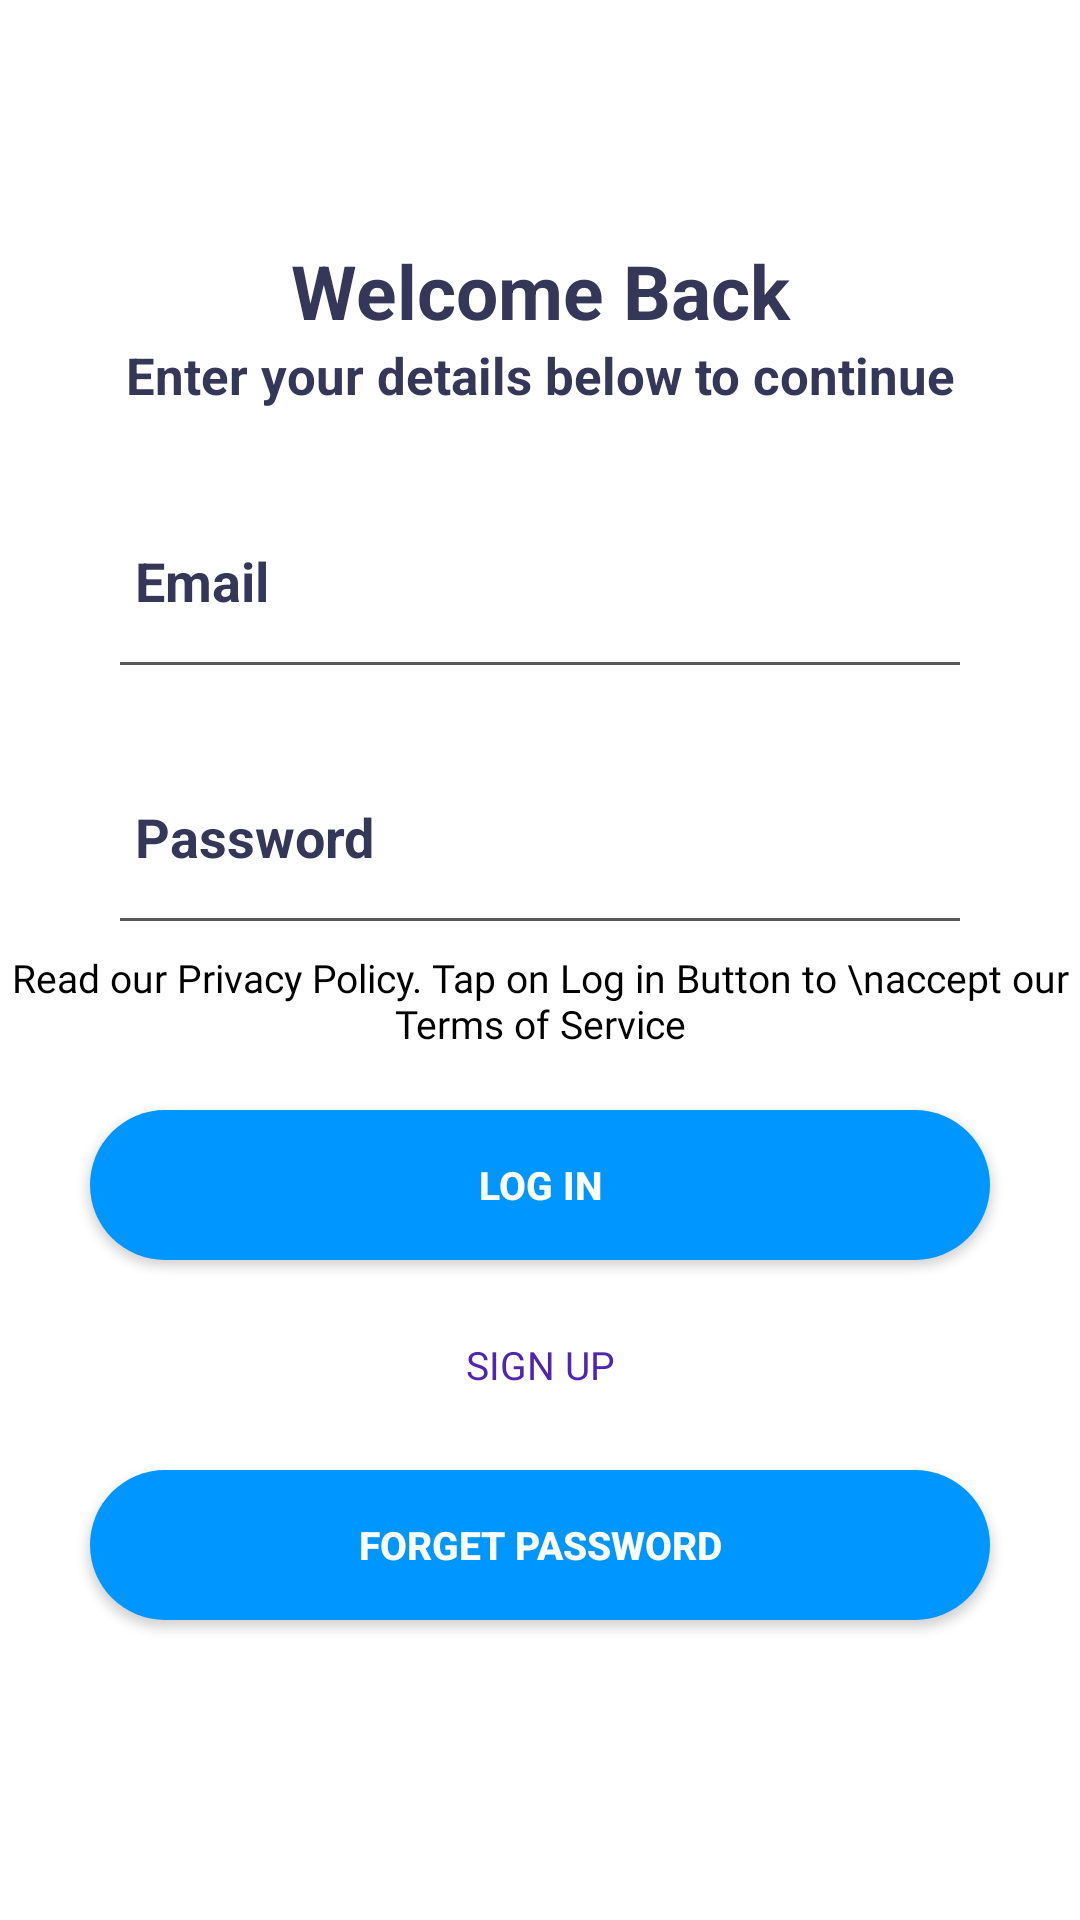

Android layout source for this screen:
<!-- AndroidManifest.xml: application theme Theme.MyApplication -->
<!-- res/layout/activity_login_page.xml -->
<?xml version="1.0" encoding="utf-8"?>
<androidx.constraintlayout.widget.ConstraintLayout xmlns:android="http://schemas.android.com/apk/res/android"
    xmlns:app="http://schemas.android.com/apk/res-auto"
    xmlns:tools="http://schemas.android.com/tools"
    android:layout_width="match_parent"
    android:layout_height="match_parent"
    android:background="@color/white"
    tools:context=".Authentication.SignUpPage">

    <ImageView
        android:id="@+id/imageView"
        android:layout_width="match_parent"
        android:layout_height="match_parent"
        android:scaleType="centerCrop" />

    <LinearLayout
        android:id="@+id/linearLayout"
        android:layout_width="match_parent"
        android:layout_height="100dp"
        android:gravity="center_vertical"
        android:orientation="horizontal"
        android:padding="45dp"
        app:layout_constraintEnd_toEndOf="parent"
        app:layout_constraintStart_toStartOf="parent"
        app:layout_constraintTop_toTopOf="parent">


    </LinearLayout>


    <RelativeLayout
        android:layout_width="match_parent"
        android:layout_height="match_parent"
        app:layout_constraintBottom_toBottomOf="@+id/imageView"
        app:layout_constraintEnd_toEndOf="parent"
        app:layout_constraintStart_toStartOf="parent"
        app:layout_constraintTop_toBottomOf="@+id/linearLayout"
        android:layout_marginTop="60dp">



        <LinearLayout
            android:layout_width="match_parent"
            android:layout_height="match_parent"
            android:orientation="vertical">
            <TextView
                android:layout_width="match_parent"
                android:layout_height="wrap_content"
                android:layout_centerHorizontal="true"

                android:text="Welcome Back"
                android:textAlignment="center"
                android:layout_marginTop="20dp"
                android:textColor="#353758"
                android:textSize="25dp"
                android:textStyle="bold" />

            <TextView
                android:layout_width="match_parent"
                android:layout_height="wrap_content"
                android:layout_centerHorizontal="true"
                android:text="Enter your details below to continue"

                android:textAlignment="center"
                android:textColor="#353758"
                android:textSize="17dp"
                android:textStyle="bold" />

            <EditText
                android:id="@+id/lg_email"
                android:layout_width="match_parent"
                android:layout_height="wrap_content"
                android:layout_marginStart="30dp"
                android:layout_marginTop="30dp"
                android:layout_marginEnd="30dp"
                android:background="@android:color/transparent"
                android:hint="Email"

                android:imeOptions="actionNext"
                android:inputType="textEmailAddress"
                android:padding="15dp"
                android:textColor="#353758"
                android:textColorHint="#353758"
                android:textStyle="bold" />

            <RelativeLayout
                android:layout_width="match_parent"
                android:layout_height="1dp"
                android:layout_marginStart="40dp"
                android:layout_marginEnd="40dp"
                android:background="#5A5A5A" />

            <EditText
                android:id="@+id/lg_pass"
                android:layout_width="match_parent"
                android:layout_height="wrap_content"
                android:layout_marginStart="30dp"
                android:layout_marginTop="30dp"
                android:layout_marginEnd="30dp"
                android:background="@android:color/transparent"
                android:hint="Password"
                android:imeOptions="actionDone"
                android:inputType="textPassword"
                android:padding="15dp"
                android:textColor="#353758"
                android:textColorHint="#353758"
                android:textStyle="bold" />

            <RelativeLayout
                android:layout_width="match_parent"
                android:layout_height="1dp"
                android:layout_marginStart="40dp"
                android:layout_marginEnd="40dp"
                android:background="#5A5A5A" />


            <TextView
                android:id="@+id/privacy"
                android:layout_width="match_parent"
                android:layout_height="wrap_content"
                android:textAlignment="center"
                android:textSize="13dp"
                android:textColor="@color/black"
                android:fontFamily="@font/nunito_semibold"
                android:layout_marginTop="10dp"
                android:text="Read our Privacy Policy. Tap on Log in Button to \naccept our Terms of Service"/>


            <Button
                android:id="@+id/lg_login"
                android:layout_width="match_parent"
                android:layout_height="50dp"
                android:layout_marginStart="30dp"
                android:layout_marginTop="20dp"
                android:layout_marginEnd="30dp"

                android:background="@drawable/rect_btn"
                android:text="Log in"
                android:textColor="@android:color/white"
                android:textSize="13dp"
                android:textStyle="bold" />


            <androidx.appcompat.widget.AppCompatButton
                android:id="@+id/lg_signup"
                android:layout_width="match_parent"
                android:layout_height="50dp"
                android:layout_marginStart="30dp"
                android:layout_marginTop="10dp"
                android:layout_marginEnd="30dp"

                android:fontFamily="@font/nunito_bold"
                android:background="@drawable/button3"
                android:text="Sign up"
                android:textColor="#4F26AF"
                android:textSize="13dp" />

            <Button
                android:id="@+id/forgetpass"
                android:layout_width="match_parent"
                android:layout_height="50dp"
                android:layout_marginStart="30dp"
                android:layout_marginTop="10dp"
                android:layout_marginEnd="30dp"

                android:background="@drawable/rect_btn"
                android:text="Forget Password"
                android:textColor="@android:color/white"
                android:textSize="13dp"
                android:textStyle="bold" />
        </LinearLayout>

    </RelativeLayout>
</androidx.constraintlayout.widget.ConstraintLayout>
<!-- resources referenced by this layout -->
<resources>
  <color name="black">#FF000000</color>
  <color name="white">#FFFFFFFF</color>
  <!-- drawable rect_btn (drawable) -->
  <?xml version="1.0" encoding="utf-8"?>
  <shape android:shape="rectangle"    xmlns:android="http://schemas.android.com/apk/res/android">
  <solid android:color="@color/red"/>
      <corners android:radius="30dp"/>
  </shape>
  <style name="Theme.MyApplication" parent="Theme.AppCompat.DayNight.NoActionBar">
          
          <item name="colorPrimary">@color/purple_500</item>
          <item name="colorPrimaryVariant">@color/purple_700</item>
          <item name="colorOnPrimary">@color/white</item>
          
          <item name="colorSecondary">@color/teal_200</item>
          <item name="colorSecondaryVariant">@color/teal_700</item>
          <item name="colorOnSecondary">@color/black</item>
          
          <item name="android:statusBarColor" tools:targetApi="l">@color/blue</item>
          
  
      </style>
  <color name="red">#0096FF</color>
  <color name="purple_500">#FF6200EE</color>
  <color name="purple_700">#FF3700B3</color>
  <color name="teal_200">#FF03DAC5</color>
  <color name="teal_700">#FF018786</color>
  <color name="blue">#03A9F4</color>
</resources>
